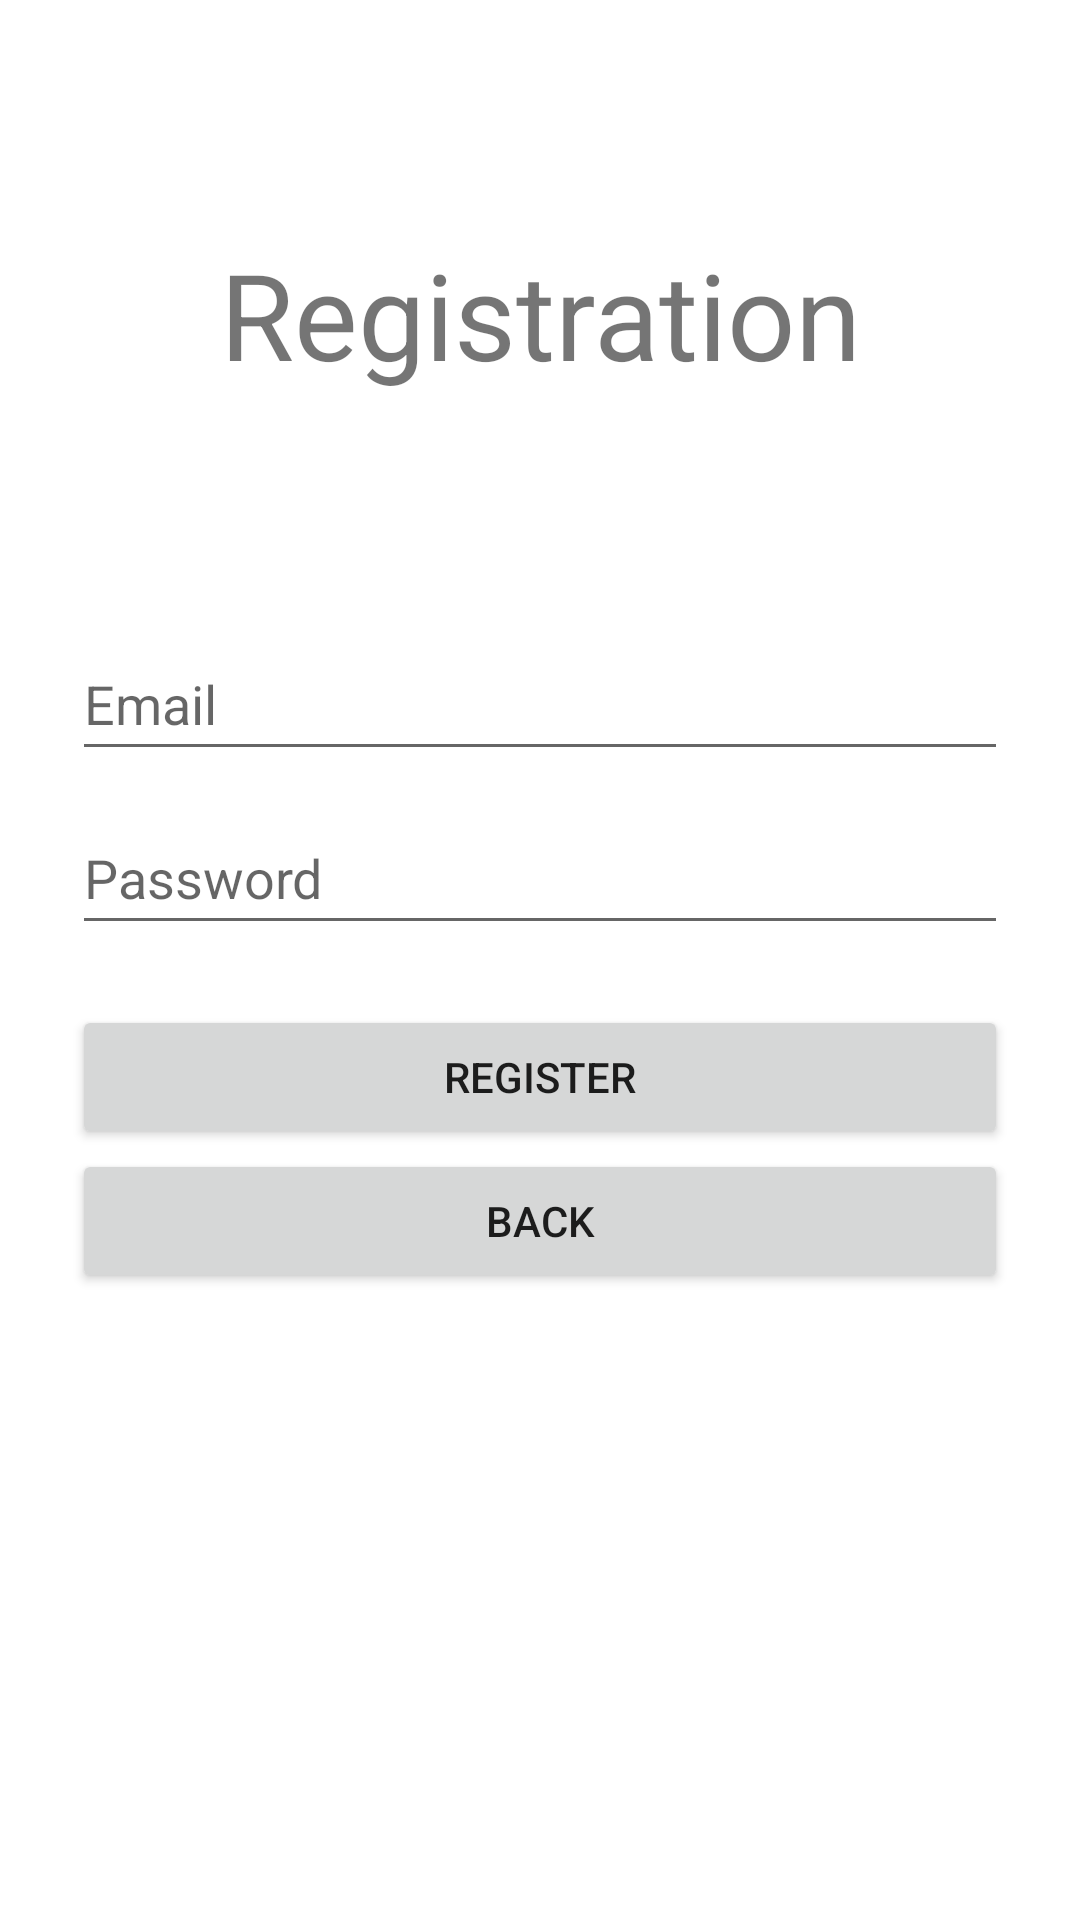

The Android layout XML behind this screen, and the referenced resources:
<!-- AndroidManifest.xml: application theme Theme.MobAppsFinallyDone -->
<!-- res/layout/registration_fragment.xml -->
<?xml version="1.0" encoding="utf-8"?>
<androidx.constraintlayout.widget.ConstraintLayout xmlns:android="http://schemas.android.com/apk/res/android"
    xmlns:app="http://schemas.android.com/apk/res-auto"
    xmlns:tools="http://schemas.android.com/tools"
    android:layout_width="match_parent"
    android:layout_height="match_parent">

    <TextView
        android:layout_width="wrap_content"
        android:layout_height="wrap_content"
        android:text="Registration"
        android:textSize="40dp"
        app:layout_constraintBottom_toTopOf="@+id/linearLayout4"
        app:layout_constraintEnd_toEndOf="parent"
        app:layout_constraintStart_toStartOf="parent"
        app:layout_constraintTop_toTopOf="parent" />

    <LinearLayout
        android:id="@+id/linearLayout4"
        android:layout_width="match_parent"
        android:layout_height="wrap_content"
        android:layout_marginStart="24dp"
        android:layout_marginEnd="24dp"
        android:orientation="vertical"
        app:layout_constraintBottom_toBottomOf="parent"
        app:layout_constraintEnd_toEndOf="parent"
        app:layout_constraintStart_toStartOf="parent"
        app:layout_constraintTop_toTopOf="parent">

        <EditText
            android:id="@+id/eTEmail3"
            android:layout_width="match_parent"
            android:layout_height="48dp"
            android:hint="Email"
            android:layout_marginBottom="10dp"/>

        <EditText
            android:id="@+id/eTPassword3"
            android:layout_width="match_parent"
            android:layout_height="48dp"
            android:hint="Password"
            android:layout_marginBottom="20dp"/>

        <Button
            android:id="@+id/registrationButton2"
            android:layout_width="match_parent"
            android:layout_height="wrap_content"
            android:text="Register" />

        <Button
            android:id="@+id/backButton3"
            android:layout_width="match_parent"
            android:layout_height="wrap_content"
            android:text="back" />
    </LinearLayout>
</androidx.constraintlayout.widget.ConstraintLayout>
<!-- resources referenced by this layout -->
<resources>
  <style name="Theme.MobAppsFinallyDone" parent="Theme.MaterialComponents.DayNight.DarkActionBar">
          
          <item name="colorPrimary">#E7D9A2</item>
          <item name="colorPrimaryVariant">#D1FFF8C2</item>
          <item name="colorOnPrimary">#242116</item>
          
          <item name="colorSecondary">@color/teal_200</item>
          <item name="colorSecondaryVariant">@color/teal_700</item>
          <item name="colorOnSecondary">@color/black</item>
          
          <item name="android:statusBarColor" tools:targetApi="l">?attr/colorPrimaryVariant</item>
          
      </style>
  <!-- not gathered from this repository: default colours our renderer supplied (Android Studio template values) -->
  <color name="teal_200">#FF03DAC5</color>
  <color name="teal_700">#FF018786</color>
  <color name="black">#FF000000</color>
</resources>
